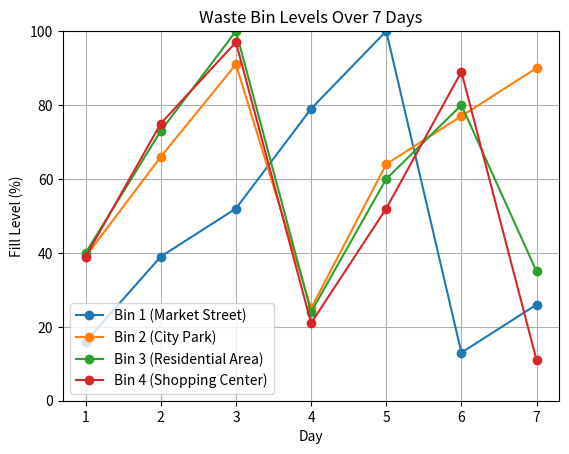

This figure's Python source:
import random
import matplotlib.pyplot as plt

# WasteBin class (OOP)
class WasteBin:
    def __init__(self, bin_id, location, capacity=100):
        self.bin_id = bin_id
        self.location = location
        self.capacity = capacity
        self.fill_level = 0

    def add_waste(self, amount):
        self.fill_level += amount
        if self.fill_level > self.capacity:
            self.fill_level = self.capacity

    def is_full(self):
        return self.fill_level >= 80

    def empty_bin(self):
        self.fill_level = 0


# Initialize bins
bins = {
    1: WasteBin(1, "Market Street"),
    2: WasteBin(2, "City Park"),
    3: WasteBin(3, "Residential Area"),
    4: WasteBin(4, "Shopping Center")
}

# Store history for visualization
history = {bin_id: [] for bin_id in bins}

# Simulate 7 days
for day in range(1, 8):
    print(f"\n📅 Day {day} Report")
    bins_to_collect = []

    for bin_id, bin_obj in bins.items():
        # Add random waste each day
        waste = random.randint(10, 40)
        bin_obj.add_waste(waste)

        # Save history
        history[bin_id].append(bin_obj.fill_level)

        # Check if full
        if bin_obj.is_full():
            bins_to_collect.append(bin_id)

    # Daily summary
    if bins_to_collect:
        print(f"🚛 Collect bins: {bins_to_collect}")
        for b in bins_to_collect:
            bins[b].empty_bin()
    else:
        print("✅ No bins need collection today.")

# Visualization
for bin_id, levels in history.items():
    plt.plot(range(1, 8), levels, marker='o', label=f"Bin {bin_id} ({bins[bin_id].location})")

plt.title("Waste Bin Levels Over 7 Days")
plt.xlabel("Day")
plt.ylabel("Fill Level (%)")
plt.ylim(0, 100)
plt.legend()
plt.grid(True)
plt.show()
